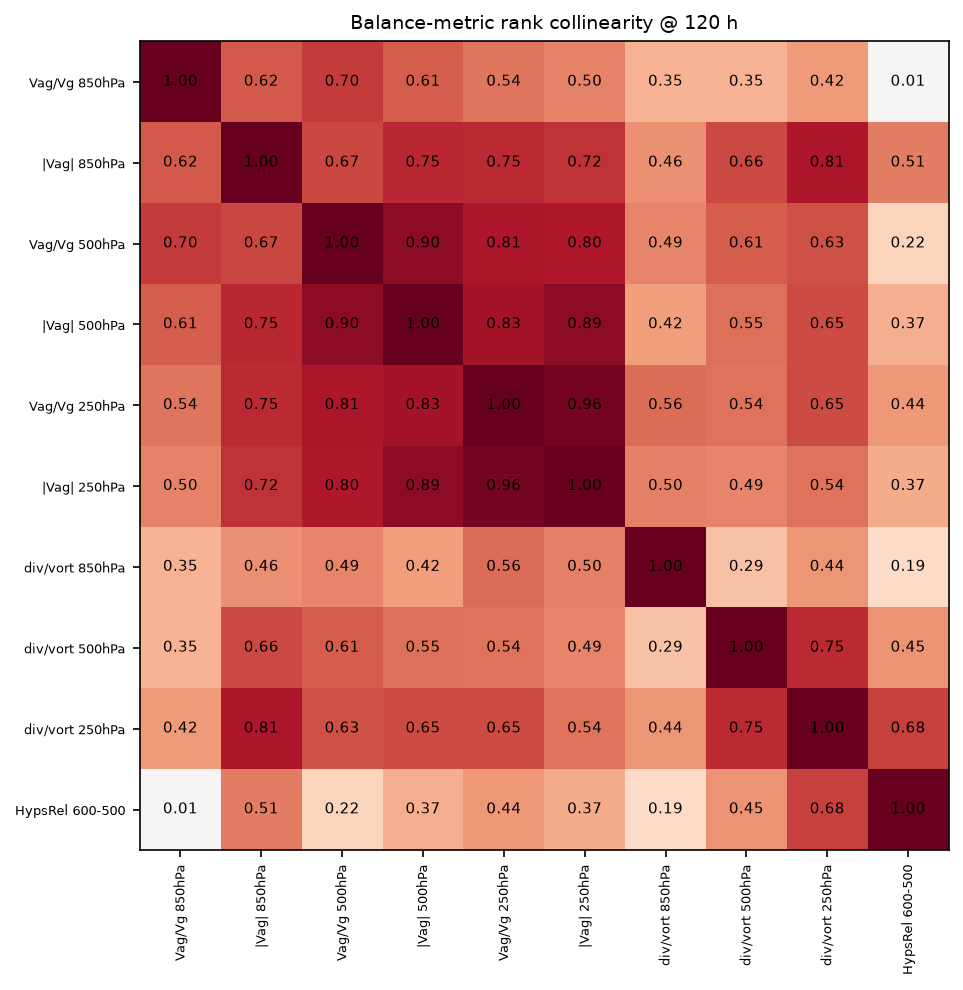

Source data for this figure (header and first rows):
, Vag/Vg 850hPa, |Vag| 850hPa, Vag/Vg 500hPa, |Vag| 500hPa, Vag/Vg 250hPa, |Vag| 250hPa, div/vort 850hPa, div/vort 500hPa, div/vort 250hPa, HypsRel 600-500
Vag/Vg 850hPa, 1, 0.6158, 0.6982, 0.6070, 0.5368, 0.4965, 0.3456, 0.3509, 0.4246, 0.0123
|Vag| 850hPa, 0.6158, 1, 0.6667, 0.7509, 0.7474, 0.7228, 0.4579, 0.6579, 0.8105, 0.5105
Vag/Vg 500hPa, 0.6982, 0.6667, 1, 0.8965, 0.8105, 0.8035, 0.4877, 0.6053, 0.6333, 0.2228
|Vag| 500hPa, 0.6070, 0.7509, 0.8965, 1, 0.8316, 0.8912, 0.4211, 0.5509, 0.6526, 0.3667
Vag/Vg 250hPa, 0.5368, 0.7474, 0.8105, 0.8316, 1, 0.9561, 0.5561, 0.5404, 0.6526, 0.4368
|Vag| 250hPa, 0.4965, 0.7228, 0.8035, 0.8912, 0.9561, 1, 0.5018, 0.4912, 0.5439, 0.3684
div/vort 850hPa, 0.3456, 0.4579, 0.4877, 0.4211, 0.5561, 0.5018, 1, 0.2930, 0.4421, 0.1947
div/vort 500hPa, 0.3509, 0.6579, 0.6053, 0.5509, 0.5404, 0.4912, 0.2930, 1, 0.7474, 0.4491
div/vort 250hPa, 0.4246, 0.8105, 0.6333, 0.6526, 0.6526, 0.5439, 0.4421, 0.7474, 1, 0.6842
HypsRel 600-500, 0.0123, 0.5105, 0.2228, 0.3667, 0.4368, 0.3684, 0.1947, 0.4491, 0.6842, 1
